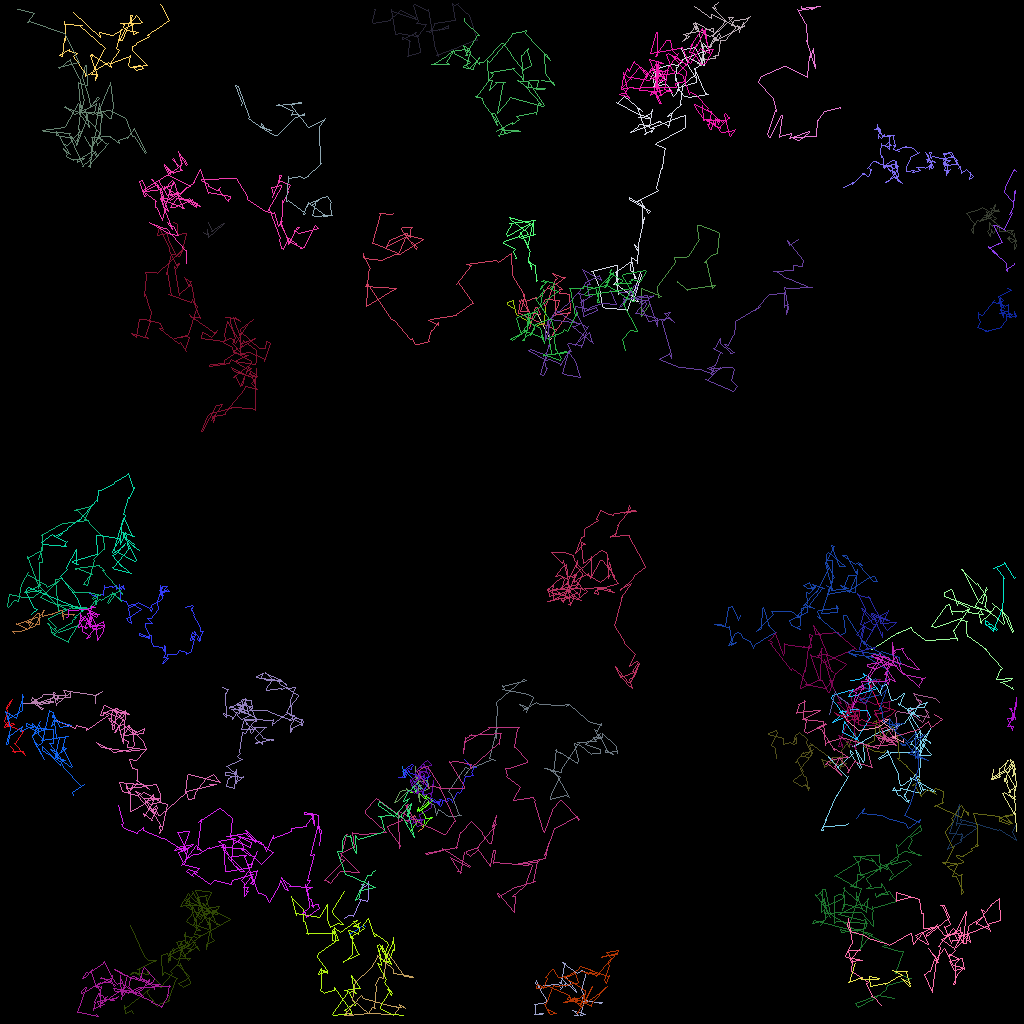

Source data for this figure (header and first rows):
traj_idx, frame, x, y, z
43, 0, 43.61, 116.7, 0.0
43, 1, 45.44, 115.7, 0.0
43, 2, 45.56, 115.7, 0.0
300, 4, 66.76, 39.12, 0.0
300, 5, 66.95, 39.07, 0.0
300, 6, 67.11, 39.16, 0.0
300, 7, 68.76, 42.39, 0.0
300, 8, 68.93, 42.26, 0.0
10, 0, 64.11, 38.49, 0.0
10, 1, 64.16, 38.48, 0.0
10, 2, 63.41, 37.96, 0.0
10, 3, 63.35, 37.81, 0.0
10, 4, 64.15, 37.53, 0.0
10, 5, 64.11, 37.75, 0.0
10, 7, 64.47, 39.21, 0.0
10, 9, 66.98, 40.78, 0.0
10, 10, 67.17, 40.62, 0.0
10, 11, 68.04, 40.33, 0.0
10, 12, 68.05, 40.47, 0.0
10, 13, 68.09, 38.28, 0.0
10, 14, 68.12, 38.22, 0.0
301, 5, 43, 114.8, 0.0
301, 6, 43.48, 114.4, 0.0
301, 7, 44.06, 114.4, 0.0
301, 8, 44.12, 114.5, 0.0
301, 9, 45.04, 112.5, 0.0
301, 10, 44.9, 112.4, 0.0
301, 11, 45.88, 112.6, 0.0
301, 12, 45.94, 112.4, 0.0
301, 13, 46.03, 110.2, 0.0
301, 14, 45.88, 110.5, 0.0
301, 15, 44.93, 111.3, 0.0
301, 16, 45, 111.1, 0.0
301, 17, 45.54, 110.5, 0.0
301, 18, 45.16, 110.5, 0.0
17, 0, 120.1, 104.2, 0.0
17, 1, 120.2, 104.2, 0.0
17, 2, 118.9, 104.2, 0.0
17, 3, 118.6, 104.1, 0.0
17, 4, 119.9, 100.5, 0.0
17, 5, 119.9, 100.9, 0.0
17, 6, 119.5, 103.1, 0.0
17, 7, 119.7, 102.9, 0.0
17, 8, 121.9, 103.3, 0.0
17, 9, 122, 103.5, 0.0
17, 10, 120.2, 104.8, 0.0
17, 11, 120, 104.9, 0.0
17, 12, 120.3, 104.4, 0.0
17, 13, 120.2, 104.5, 0.0
17, 14, 120.2, 105, 0.0
17, 15, 120.2, 105.1, 0.0
17, 16, 118.4, 106.1, 0.0
17, 17, 118.4, 106, 0.0
17, 18, 120.1, 102.8, 0.0
17, 19, 120, 102.4, 0.0
17, 20, 124.8, 103.7, 0.0
17, 21, 124.9, 103.6, 0.0
17, 22, 127.0, 105, 0.0
17, 23, 126.6, 103.8, 0.0
17, 24, 127.0, 102.9, 0.0
... 6,422 more rows
